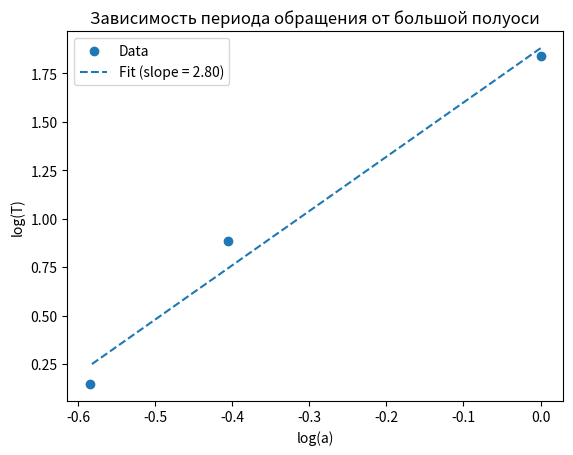
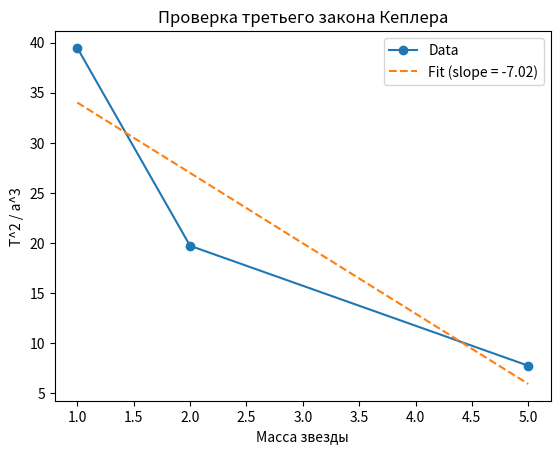

Write Python code to recreate these figures, in order.
import numpy as np
import matplotlib.pyplot as plt
from scipy.signal import argrelextrema

# Функция моделирования движения планеты
# Здесь используется простая модель движения в центральном гравитационном поле

def simulate_orbit(m_star, r0, v0, N, dt):
    G = 1  # Гравитационная постоянная в условных единицах
    r = np.zeros((N, 2))
    v = np.zeros((N, 2))
    r[0] = r0
    v[0] = v0
    
    for i in range(1, N):
        r_mag = np.linalg.norm(r[i-1])
        if r_mag == 0:
            continue  # Предотвращение деления на ноль
        a = -G * m_star * r[i-1] / r_mag**3
        v[i] = v[i-1] + a * dt
        r[i] = r[i-1] + v[i] * dt
    
    return r

# Функция нахождения максимумов и минимумов расстояния

def find_extrema(r):
    r_mag = np.linalg.norm(r, axis=1)
    if len(r_mag) == 0:
        return np.array([]), np.array([]), [], []
    maxima = argrelextrema(r_mag, np.greater)[0]
    minima = argrelextrema(r_mag, np.less)[0]
    return r_mag[maxima], r_mag[minima], maxima, minima

# Функция вычисления периода

def calculate_period(time, extrema_indices):
    if len(extrema_indices) < 2:
        return np.nan  # Если недостаточно данных
    return np.mean(np.diff(time[extrema_indices]))

# Основной код расчета
masses = [1, 2, 5, 10]  # Различные массы звезды
semimajor_axes = []
periods = []

time_step = 0.01
num_steps = 10000

for m in masses:
    r0 = np.array([1, 0])
    v0 = np.array([0, 1])
    
    r = simulate_orbit(m, r0, v0, num_steps, time_step)
    r_max, r_min, max_indices, min_indices = find_extrema(r)
    if len(r_max) == 0 or len(r_min) == 0:
        continue  # Пропуск некорректных данных
    a = (np.mean(r_max) + np.mean(r_min)) / 2
    T = calculate_period(np.arange(num_steps) * time_step, max_indices)
    
    if not np.isnan(T) and not np.isnan(a):
        semimajor_axes.append(a)
        periods.append(T)

# Проверка третьего закона Кеплера (T^2 ~ a^3)
if len(semimajor_axes) > 1 and len(periods) > 1:
    log_a = np.log(semimajor_axes)
    log_T = np.log(periods)
    
    if len(log_a) == len(log_T) and len(log_a) > 1:
        coeffs = np.polyfit(log_a, log_T, 1)
        keppler_slope = coeffs[0]
        
        # Построение графика зависимости T(a)
        plt.figure()
        plt.scatter(log_a, log_T, label='Data')
        plt.plot(log_a, np.polyval(coeffs, log_a), label=f'Fit (slope = {keppler_slope:.2f})', linestyle='dashed')
        plt.xlabel('log(a)')
        plt.ylabel('log(T)')
        plt.legend()
        plt.title('Зависимость периода обращения от большой полуоси')
        plt.show()
        
        # Проверка зависимости T^2 / a^3 от массы звезды
        T2_a3 = np.array(periods)**2 / np.array(semimajor_axes)**3

        # Линейная аппроксимация данных
        coeffs_T2_a3 = np.polyfit(masses[:len(T2_a3)], T2_a3, 1)

        # Построение графика
        plt.figure()
        plt.plot(masses[:len(T2_a3)], T2_a3, 'o-', label='Data')  # Добавлено соединение точек
        plt.plot(masses[:len(T2_a3)], np.polyval(coeffs_T2_a3, masses[:len(T2_a3)]), label=f'Fit (slope = {coeffs_T2_a3[0]:.2f})', linestyle='dashed')
        plt.xlabel('Масса звезды')
        plt.ylabel('T^2 / a^3')
        plt.legend()
        plt.title('Проверка третьего закона Кеплера')
        plt.show()
    else:
        print('Недостаточно данных для аппроксимации полиномом.')
else:
    print('Недостаточно данных для анализа.')
